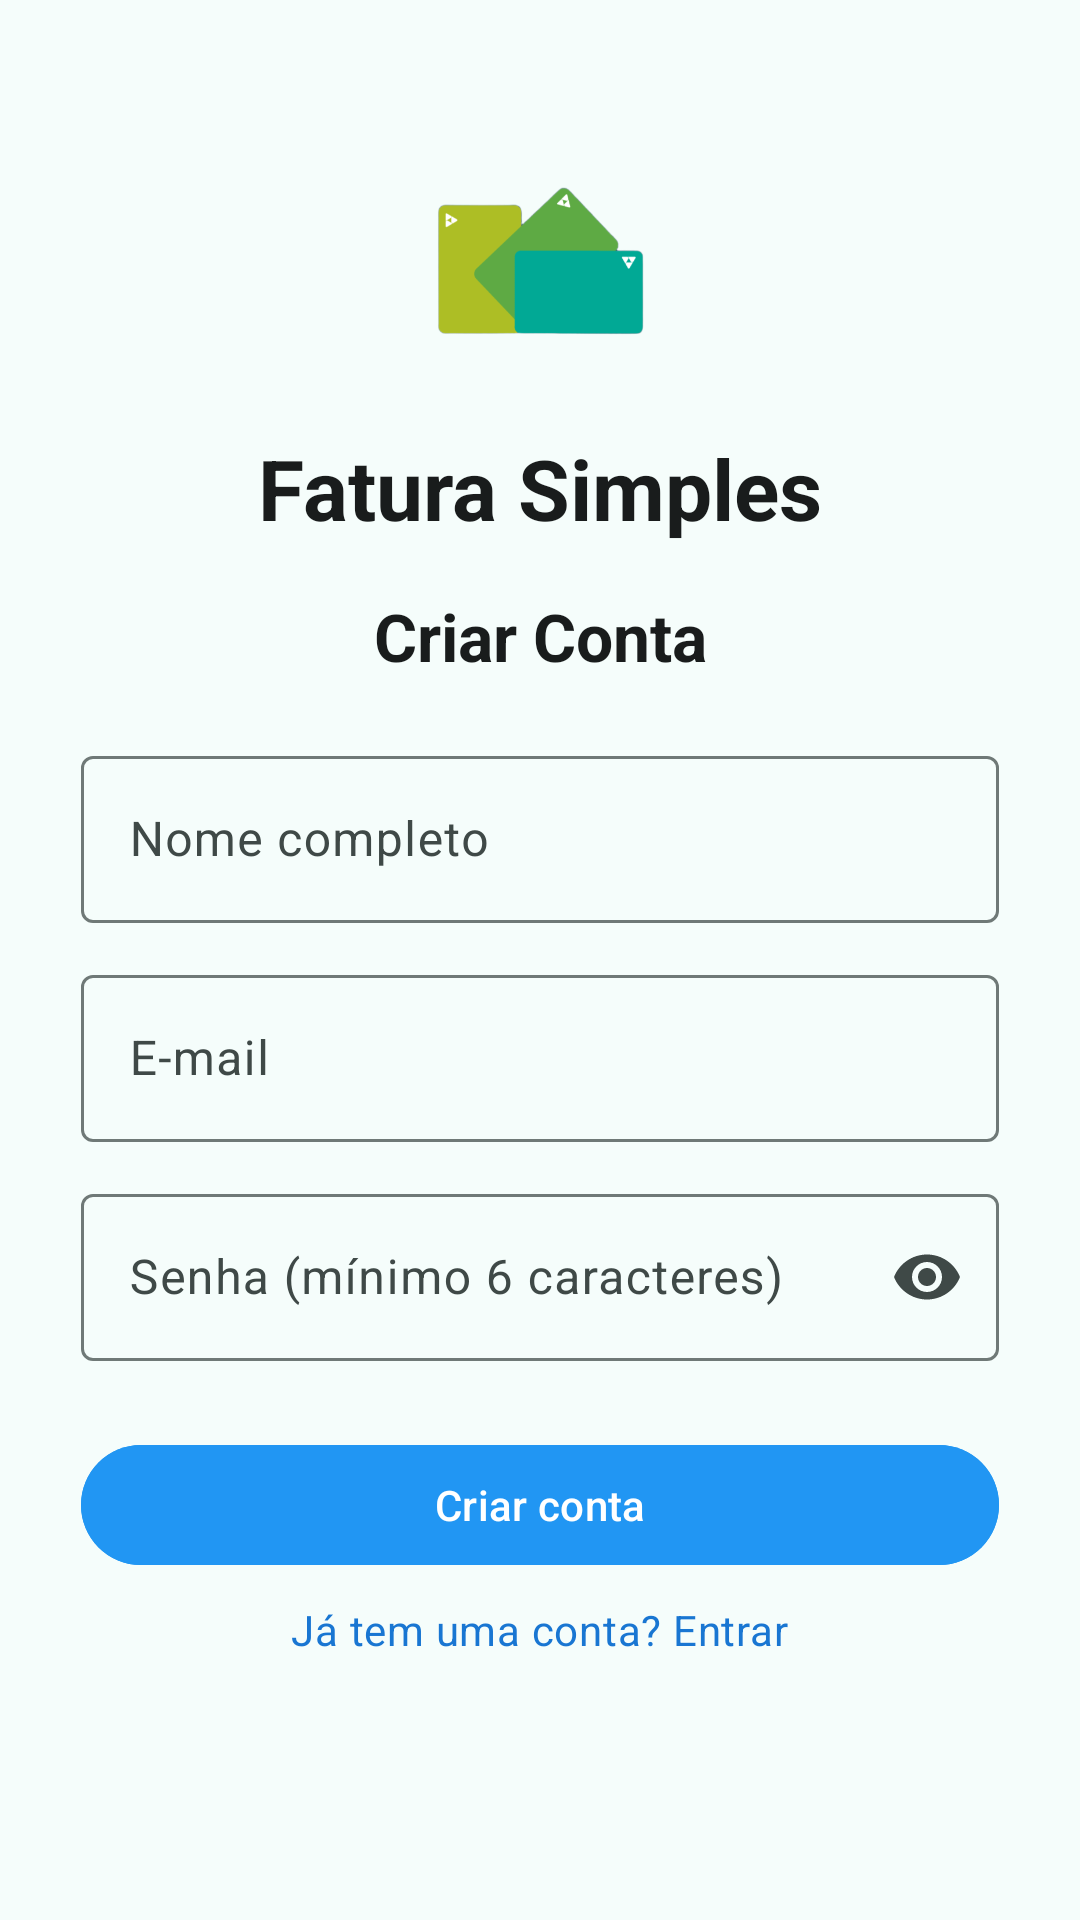

Android layout source for this screen:
<!-- AndroidManifest.xml: application theme Theme.GestaoFaturaSicoob -->
<!-- res/layout/fragment_register.xml -->
<?xml version="1.0" encoding="utf-8"?>
<androidx.constraintlayout.widget.ConstraintLayout xmlns:android="http://schemas.android.com/apk/res/android"
    xmlns:app="http://schemas.android.com/apk/res-auto"
    xmlns:tools="http://schemas.android.com/tools"
    android:layout_width="match_parent"
    android:layout_height="match_parent"
    android:background="?attr/colorSurface"
    tools:context=".presentation.auth.RegisterFragment">

    
    <ImageView
        android:id="@+id/logoImageView"
        android:layout_width="80dp"
        android:layout_height="80dp"
        android:src="@drawable/logo_sicoob"
        android:contentDescription="Logo Sicoob"
        app:layout_constraintTop_toTopOf="parent"
        android:layout_marginTop="48dp"
        app:layout_constraintStart_toStartOf="parent"
        app:layout_constraintEnd_toEndOf="parent" />

    
    <TextView
        android:id="@+id/appName"
        android:layout_width="wrap_content"
        android:layout_height="wrap_content"
        android:text="Fatura Simples"
        android:textAppearance="@style/TextAppearance.Material3.HeadlineMedium"
        android:textColor="?attr/colorOnSurface"
        android:textStyle="bold"
        app:layout_constraintTop_toBottomOf="@id/logoImageView"
        android:layout_marginTop="16dp"
        app:layout_constraintStart_toStartOf="parent"
        app:layout_constraintEnd_toEndOf="parent" />

    
    <TextView
        android:id="@+id/registerTitle"
        android:layout_width="wrap_content"
        android:layout_height="wrap_content"
        android:text="Criar Conta"
        android:textAppearance="@style/TextAppearance.Material3.TitleLarge"
        android:textColor="?attr/colorOnSurface"
        android:textStyle="bold"
        app:layout_constraintTop_toBottomOf="@id/appName"
        android:layout_marginTop="16dp"
        app:layout_constraintStart_toStartOf="parent"
        app:layout_constraintEnd_toEndOf="parent" />

    
    <com.google.android.material.textfield.TextInputLayout
        android:id="@+id/nameInputLayout"
        style="@style/Widget.Material3.TextInputLayout.OutlinedBox"
        android:layout_width="0dp"
        android:layout_height="wrap_content"
        android:hint="Nome completo"
        app:layout_constraintTop_toBottomOf="@id/registerTitle"
        android:layout_marginTop="20dp"
        app:layout_constraintStart_toStartOf="parent"
        app:layout_constraintEnd_toEndOf="parent"
        app:layout_constraintWidth_percent="0.85">
        <com.google.android.material.textfield.TextInputEditText
            android:id="@+id/inputName"
            android:layout_width="match_parent"
            android:layout_height="wrap_content"
            android:inputType="textPersonName" />
    </com.google.android.material.textfield.TextInputLayout>

    
    <com.google.android.material.textfield.TextInputLayout
        android:id="@+id/emailInputLayout"
        style="@style/Widget.Material3.TextInputLayout.OutlinedBox"
        android:layout_width="0dp"
        android:layout_height="wrap_content"
        android:hint="E-mail"
        app:layout_constraintTop_toBottomOf="@id/nameInputLayout"
        android:layout_marginTop="12dp"
        app:layout_constraintStart_toStartOf="parent"
        app:layout_constraintEnd_toEndOf="parent"
        app:layout_constraintWidth_percent="0.85">
        <com.google.android.material.textfield.TextInputEditText
            android:id="@+id/inputEmail"
            android:layout_width="match_parent"
            android:layout_height="wrap_content"
            android:inputType="textEmailAddress" />
    </com.google.android.material.textfield.TextInputLayout>

    
    <com.google.android.material.textfield.TextInputLayout
        android:id="@+id/passwordInputLayout"
        style="@style/Widget.Material3.TextInputLayout.OutlinedBox"
        android:layout_width="0dp"
        android:layout_height="wrap_content"
        android:hint="Senha (mínimo 6 caracteres)"
        app:endIconMode="password_toggle"
        app:layout_constraintTop_toBottomOf="@id/emailInputLayout"
        android:layout_marginTop="12dp"
        app:layout_constraintStart_toStartOf="parent"
        app:layout_constraintEnd_toEndOf="parent"
        app:layout_constraintWidth_percent="0.85">
        <com.google.android.material.textfield.TextInputEditText
            android:id="@+id/inputPassword"
            android:layout_width="match_parent"
            android:layout_height="wrap_content"
            android:inputType="textPassword" />
    </com.google.android.material.textfield.TextInputLayout>

    
    <com.google.android.material.button.MaterialButton
        android:id="@+id/buttonCreateAccount"
        style="@style/Widget.App.Button"
        android:layout_width="0dp"
        android:layout_height="wrap_content"
        android:text="Criar conta"
        android:backgroundTint="@color/md_theme_light_primary"
        android:textColor="@color/md_theme_light_onPrimary"
        app:cornerRadius="24dp"
        app:layout_constraintTop_toBottomOf="@id/passwordInputLayout"
        android:layout_marginTop="24dp"
        app:layout_constraintStart_toStartOf="parent"
        app:layout_constraintEnd_toEndOf="parent"
        app:layout_constraintWidth_percent="0.85" />

    
    <TextView
        android:id="@+id/linkBackToLogin"
        android:layout_width="wrap_content"
        android:layout_height="wrap_content"
        android:text="Já tem uma conta? Entrar"
        android:textAppearance="@style/TextAppearance.Material3.BodyMedium"
        android:textColor="@color/md_theme_light_secondary"
        android:paddingTop="8dp"
        app:layout_constraintTop_toBottomOf="@id/buttonCreateAccount"
        app:layout_constraintEnd_toEndOf="parent"
        app:layout_constraintStart_toStartOf="parent" />

    
    <FrameLayout
        android:id="@+id/loadingOverlay"
        android:layout_width="match_parent"
        android:layout_height="match_parent"
        android:background="#66000000"
        android:clickable="true"
        android:focusable="true"
        android:visibility="gone"
        app:layout_constraintTop_toTopOf="parent"
        app:layout_constraintBottom_toBottomOf="parent"
        app:layout_constraintStart_toStartOf="parent"
        app:layout_constraintEnd_toEndOf="parent">

        <ProgressBar
            android:layout_width="64dp"
            android:layout_height="64dp"
            android:layout_gravity="center"
            android:indeterminateTint="@color/md_theme_light_primary" />
    </FrameLayout>

</androidx.constraintlayout.widget.ConstraintLayout>
<!-- resources referenced by this layout -->
<resources>
  <color name="md_theme_light_onPrimary">#FFFFFF</color>
  <color name="md_theme_light_primary">#2196F3</color>
  <color name="md_theme_light_secondary">#1976D2</color>
  <style name="Widget.App.Button" parent="Widget.Material3.Button">
          <item name="android:backgroundTint">@color/md_theme_light_primary</item>
          <item name="android:textColor">@color/md_theme_light_onPrimary</item>
      </style>
  <color name="md_theme_light_primaryContainer">#BBDEFB</color>
  <color name="md_theme_light_onPrimaryContainer">#0D47A1</color>
  <color name="md_theme_light_onSecondary">#FFFFFF</color>
  <color name="md_theme_light_secondaryContainer">#90CAF9</color>
  <color name="md_theme_light_onSecondaryContainer">#0D47A1</color>
  <color name="md_theme_light_tertiary">#1E88E5</color>
  <color name="md_theme_light_onTertiary">#FFFFFF</color>
  <color name="md_theme_light_tertiaryContainer">#64B5F6</color>
  <color name="md_theme_light_onTertiaryContainer">#0D47A1</color>
  <color name="md_theme_light_error">#BA1A1A</color>
  <color name="md_theme_light_onError">#FFFFFF</color>
  <color name="md_theme_light_errorContainer">#FFDAD6</color>
  <color name="md_theme_light_onErrorContainer">#410002</color>
  <color name="md_theme_light_background">#f5fdfb</color>
  <color name="md_theme_light_onBackground">#191c1c</color>
  <color name="md_theme_light_surface">#f5fdfb</color>
  <color name="md_theme_light_onSurface">#191c1c</color>
  <color name="md_theme_light_surfaceVariant">#dae5e2</color>
  <color name="md_theme_light_onSurfaceVariant">#3f4947</color>
  <color name="md_theme_light_outline">#6f7977</color>
  <color name="md_theme_light_outlineVariant">#bec9c6</color>
  <color name="md_theme_light_inverseSurface">#2d3130</color>
  <color name="md_theme_light_inverseOnSurface">#eff1ef</color>
  <color name="md_theme_light_inversePrimary">#64B5F6</color>
</resources>
